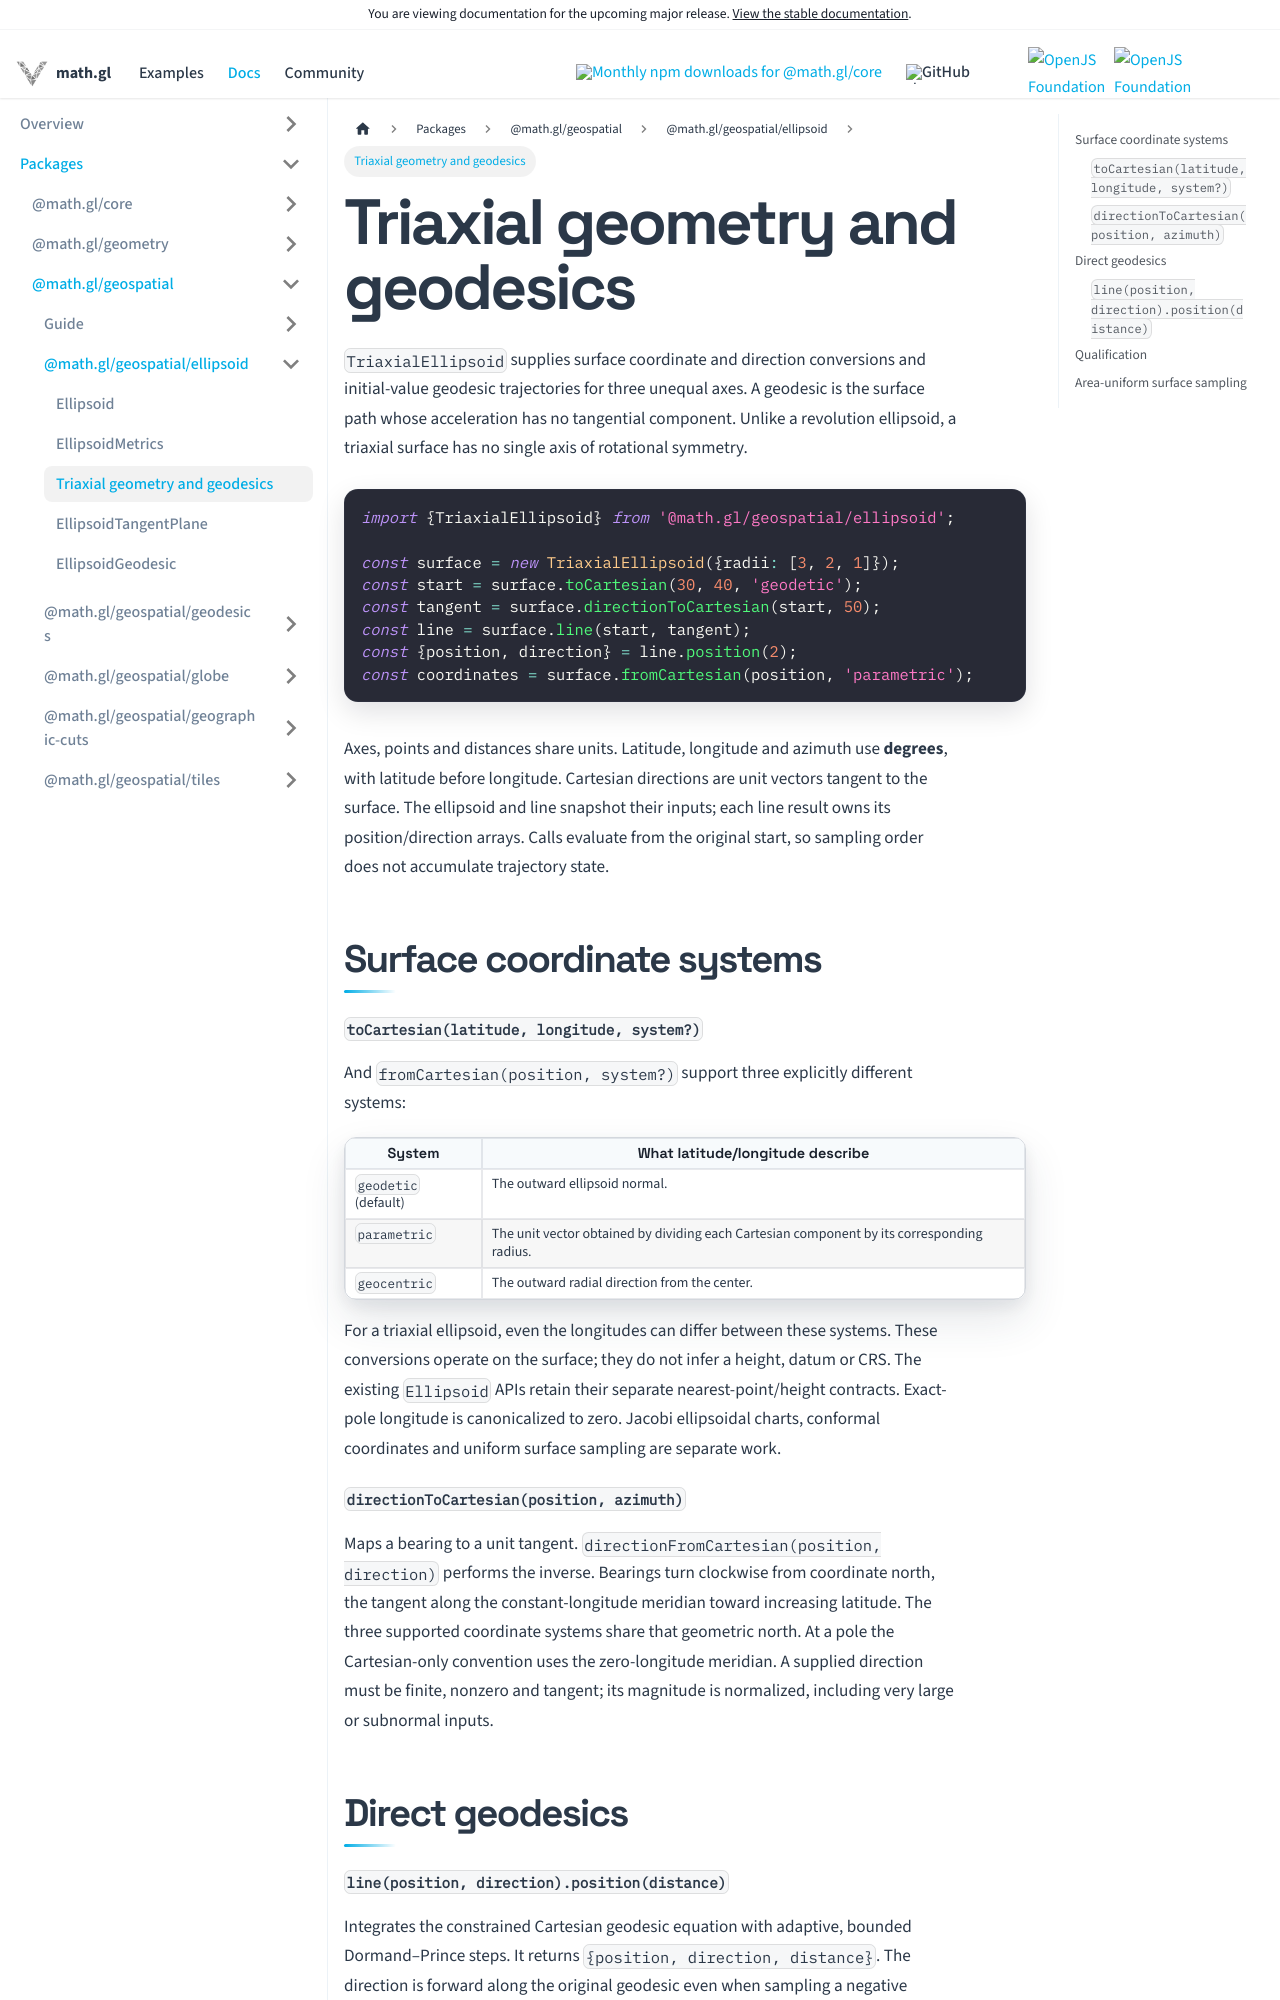

repository: visgl/math.gl · page: next/docs/modules/geospatial/api-reference/triaxial-geometry.html · generator: docusaurus

# Triaxial geometry and geodesics

`TriaxialEllipsoid` supplies surface coordinate and direction conversions and
initial-value geodesic trajectories for three unequal axes. A geodesic is the
surface path whose acceleration has no tangential component. Unlike a revolution
ellipsoid, a triaxial surface has no single axis of rotational symmetry.

```ts
import {TriaxialEllipsoid} from '@math.gl/geospatial/ellipsoid';

const surface = new TriaxialEllipsoid({radii: [3, 2, 1]});
const start = surface.toCartesian(30, 40, 'geodetic');
const tangent = surface.directionToCartesian(start, 50);
const line = surface.line(start, tangent);
const {position, direction} = line.position(2);
const coordinates = surface.fromCartesian(position, 'parametric');
```

Axes, points and distances share units. Latitude, longitude and azimuth use
**degrees**, with latitude before longitude. Cartesian directions are unit
vectors tangent to the surface. The ellipsoid and line snapshot their inputs;
each line result owns its position/direction arrays. Calls evaluate from the
original start, so sampling order does not accumulate trajectory state.

## Surface coordinate systems

#### `toCartesian(latitude, longitude, system?)`

And `fromCartesian(position, system?)`
support three explicitly different systems:

| System | What latitude/longitude describe |
| --- | --- |
| `geodetic` (default) | The outward ellipsoid normal. |
| `parametric` | The unit vector obtained by dividing each Cartesian component by its corresponding radius. |
| `geocentric` | The outward radial direction from the center. |

For a triaxial ellipsoid, even the longitudes can differ between these systems.
These conversions operate on the surface; they do not infer a height, datum or
CRS. The existing `Ellipsoid` APIs retain their separate nearest-point/height
contracts. Exact-pole longitude is canonicalized to zero. Jacobi ellipsoidal
charts, conformal coordinates and uniform surface sampling are separate work.

#### `directionToCartesian(position, azimuth)`

Maps a bearing to a unit tangent.
`directionFromCartesian(position, direction)` performs the inverse. Bearings turn
clockwise from coordinate north, the tangent along the constant-longitude
meridian toward increasing latitude. The three supported coordinate systems
share that geometric north. At a pole the Cartesian-only convention uses the
zero-longitude meridian. A supplied direction must be finite, nonzero and tangent;
its magnitude is normalized, including very large or subnormal inputs.

## Direct geodesics
